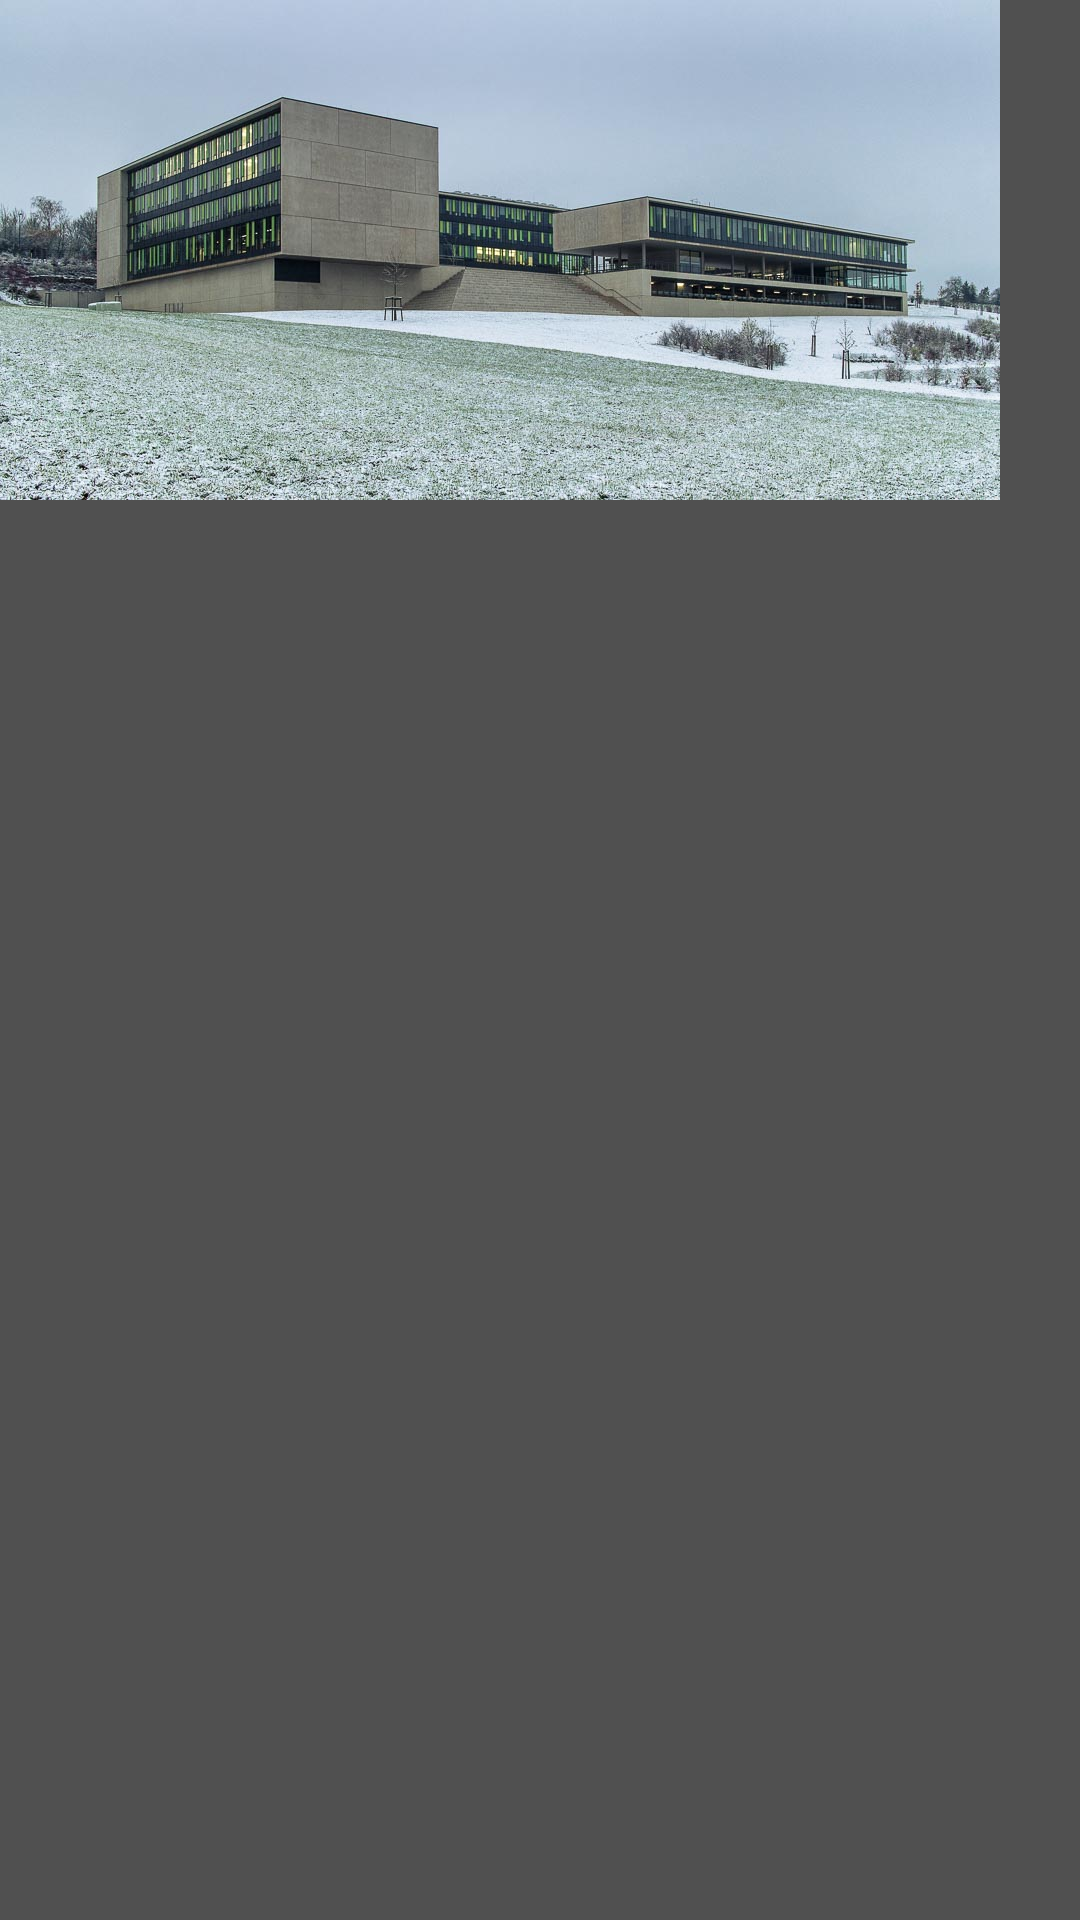

Layout XML and referenced resources for this Android screen:
<!-- AndroidManifest.xml: application theme AppTheme -->
<!-- res/layout/drawer_header.xml -->
<?xml version="1.0" encoding="utf-8"?>
    <FrameLayout xmlns:android="http://schemas.android.com/apk/res/android"
    android:orientation="vertical"
    android:layout_gravity="top"
    android:layout_width="wrap_content"
    android:layout_height="wrap_content">

    <ImageView
    android:layout_gravity="top"
    android:adjustViewBounds="true"
    android:layout_width="wrap_content"
    android:layout_height="wrap_content"
    android:src="@drawable/fhws"
    android:id="@+id/imageViewLecturer" />
    </FrameLayout>
<!-- resources referenced by this layout -->
<resources>
  <!-- drawable fhws: jpg bitmap (drawable-nodpi, 145299 bytes) -->
  <style name="AppTheme" parent="Theme.AppCompat.Light.NoActionBar">
          
          <item name="colorPrimary">@color/colorPrimary</item>
          <item name="colorPrimaryDark">@color/colorPrimaryDark</item>
          <item name="colorAccent">@color/colorAccent</item>
          <item name="android:windowBackground">@color/backgroundColor</item>
          <item name="android:radioButtonStyle">@style/RadiobuttonCustom</item>
          <item name="android:checkboxStyle">@style/CheckBoxCustom</item>
      </style>
  <color name="colorPrimary">#ef7d0b</color>
  <color name="colorPrimaryDark">#ffc56c0b</color>
  <color name="colorAccent">#fff</color>
  <color name="backgroundColor">#505050</color>
  <style name="RadiobuttonCustom" parent="android:Widget.Holo.CompoundButton.RadioButton">
          <item name="buttonTint">@color/colorPrimary</item>
          <item name="android:layout_marginBottom">8dp</item>
      </style>
  <style name="CheckBoxCustom" parent="Base.Widget.AppCompat.CompoundButton.CheckBox">
          <item name="buttonTint">@color/colorPrimary</item>
      </style>
</resources>
